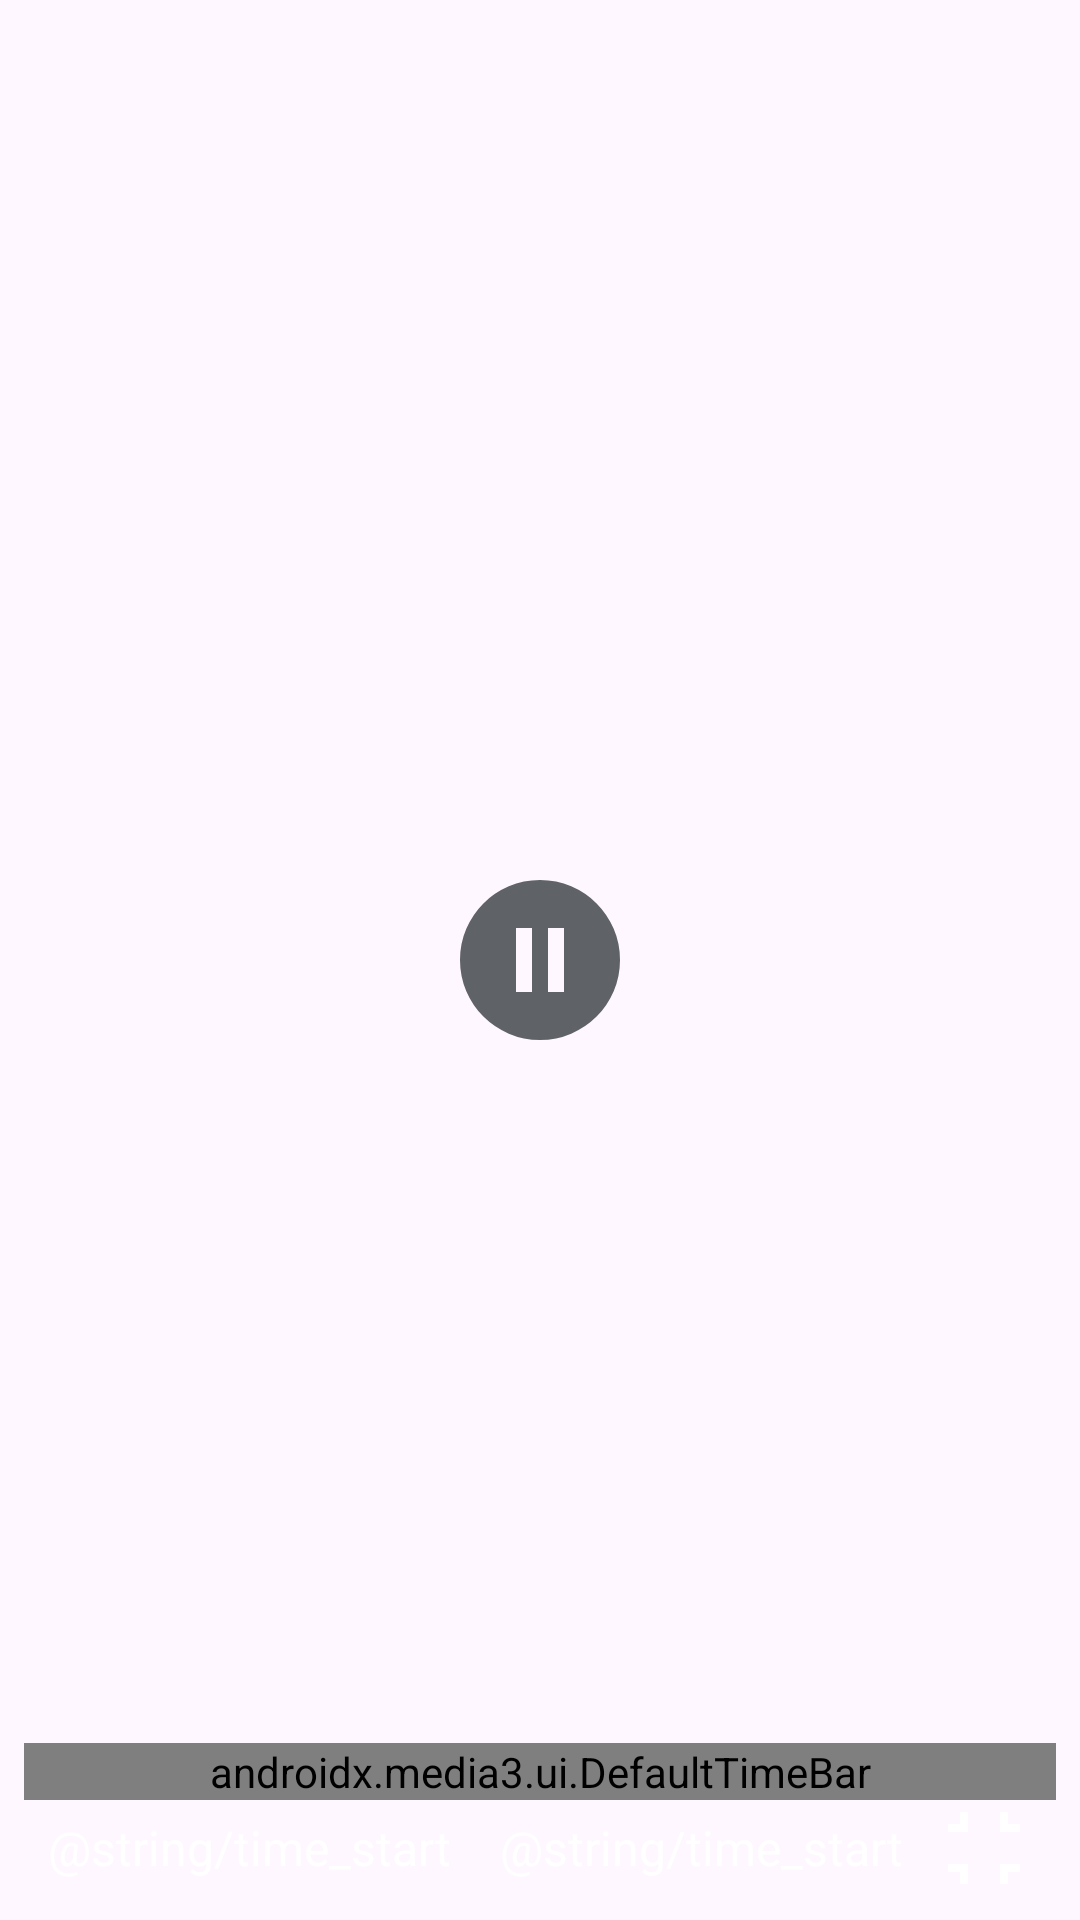

Android layout source for this screen:
<!-- AndroidManifest.xml: application theme Theme.TVStreamsApp -->
<!-- res/layout/custom_control_bar.xml -->
<?xml version="1.0" encoding="utf-8"?>
<FrameLayout xmlns:android="http://schemas.android.com/apk/res/android"
    xmlns:app="http://schemas.android.com/apk/res-auto"
    android:id="@+id/exo_controller"
    android:layout_width="match_parent"
    android:layout_height="match_parent">

    <ImageButton
        android:id="@+id/exo_play_pause"
        android:layout_width="64dp"
        android:layout_height="64dp"
        android:layout_gravity="center"
        android:background="?selectableItemBackground"
        android:scaleType="centerCrop"
        android:src="@drawable/ic_pause" />

    <androidx.media3.ui.DefaultTimeBar
        android:id="@+id/exo_progress"
        android:layout_width="match_parent"
        android:layout_height="wrap_content"
        android:layout_gravity="bottom|center_vertical"
        android:layout_marginHorizontal="8dp"
        android:layout_marginBottom="40dp" />

    <LinearLayout
        android:layout_width="match_parent"
        android:layout_height="wrap_content"
        android:layout_gravity="bottom"
        android:layout_marginBottom="8dp"
        android:gravity="center_vertical"
        android:orientation="horizontal">


        <TextView
            android:id="@+id/exo_position"
            android:layout_width="wrap_content"
            android:layout_height="wrap_content"
            android:layout_marginStart="16dp"
            android:text="@string/time_start"
            android:textColor="@color/white"
            android:textSize="16sp" />

        <TextView
            android:id="@+id/exo_duration"
            android:layout_width="wrap_content"
            android:layout_height="wrap_content"
            android:layout_marginStart="16dp"
            android:text="@string/time_start"
            android:textColor="@color/white"
            android:textSize="16sp" />

        <Space
            android:layout_width="0dp"
            android:layout_height="wrap_content"
            android:layout_weight="1" />

        <ImageButton
            android:id="@+id/fullscreen_custom"
            android:layout_width="32dp"
            android:layout_height="32dp"
            android:layout_marginEnd="16dp"
            android:background="@null"
            android:scaleType="centerCrop"
            android:src="@drawable/icon_fullscreen_exit"
            app:tint="@color/white" />
    </LinearLayout>
</FrameLayout>
<!-- resources referenced by this layout -->
<resources>
  <color name="white">#FFFFFFFF</color>
  <!-- drawable ic_pause (drawable) -->
  <vector xmlns:android="http://schemas.android.com/apk/res/android"
      android:width="24dp"
      android:height="24dp"
      android:viewportWidth="960"
      android:viewportHeight="960">
      <path
          android:fillColor="#5f6368"
          android:pathData="M360,640h80v-320h-80v320ZM520,640h80v-320h-80v320ZM480,880q-83,0 -156,-31.5T197,763q-54,-54 -85.5,-127T80,480q0,-83 31.5,-156T197,197q54,-54 127,-85.5T480,80q83,0 156,31.5T763,197q54,54 85.5,127T880,480q0,83 -31.5,156T763,763q-54,54 -127,85.5T480,880Z" />
  </vector>
  <!-- drawable icon_fullscreen_exit (drawable) -->
  <vector xmlns:android="http://schemas.android.com/apk/res/android"
      android:width="24dp"
      android:height="24dp"
      android:viewportWidth="960"
      android:viewportHeight="960">
      <path
          android:fillColor="#5f6368"
          android:pathData="M240,840v-120L120,720v-80h200v200h-80ZM640,840v-200h200v80L720,720v120h-80ZM120,320v-80h120v-120h80v200L120,320ZM640,320v-200h80v120h120v80L640,320Z" />
  </vector>
  <style name="Theme.TVStreamsApp" parent="Base.Theme.TVStreamsApp" />
  <style name="Base.Theme.TVStreamsApp" parent="Theme.Material3.DayNight.NoActionBar">
          
          
      </style>
</resources>
